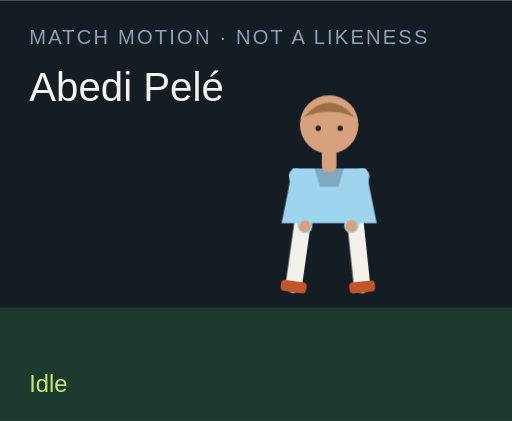
t = 0.00 s
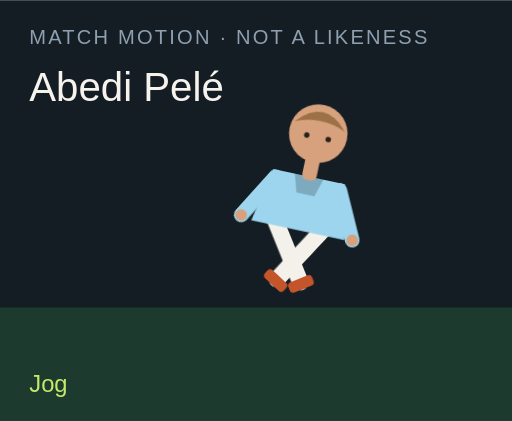
t = 1.50 s
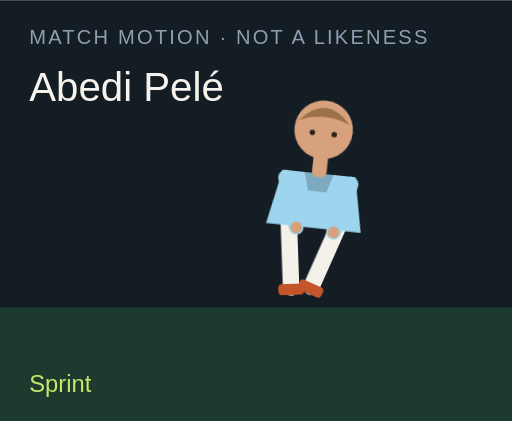
t = 3.00 s
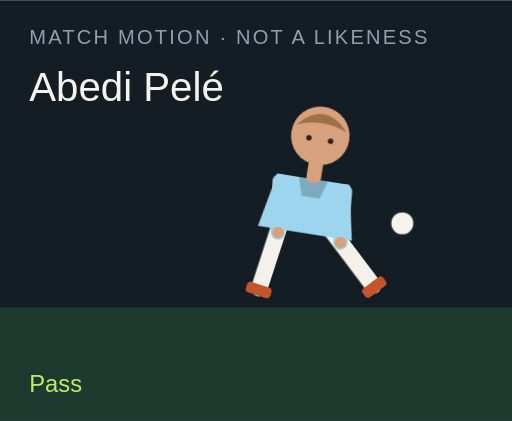
t = 4.50 s
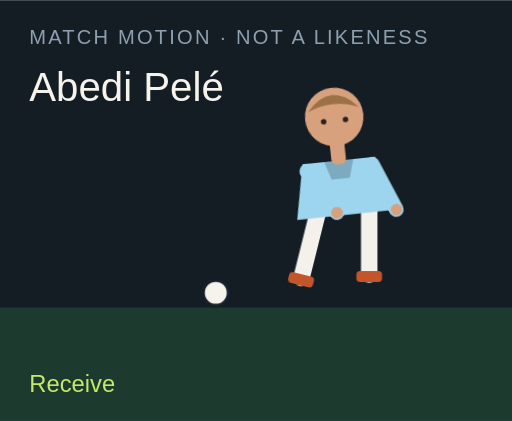
t = 6.00 s
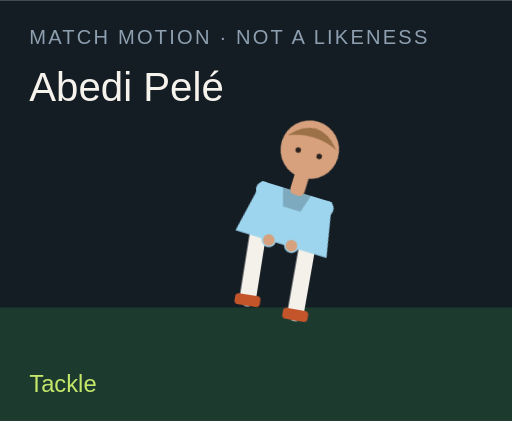
t = 7.50 s

The animated SVG that drew these frames (rendered in a browser with its animation timeline set to each time). Animation: 18 CSS @keyframes rules; one cycle of 9.00 s, repeats indefinitely.

<?xml version="1.0" encoding="UTF-8"?>
<svg xmlns="http://www.w3.org/2000/svg" viewBox="0 0 280 230" role="img">
  <style>@media (prefers-reduced-motion: reduce){animate,animateTransform{display:none}}</style>
  <rect width="280" height="230" fill="#141c24"/>
  <rect y="168" width="280" height="62" fill="#1c3a2e"/>
  <text x="16" y="24" fill="#8ea0b0" font-family="Arial,sans-serif" font-size="11" letter-spacing="1.2">MATCH MOTION · NOT A LIKENESS</text>
  <text x="16" y="55" fill="#f6f3ec" font-family="Impact,sans-serif" font-size="22">Abedi Pelé</text>
  <circle r="7" fill="#f6f3ec" stroke="#172028" stroke-width="2" id="motion-34" cx="150" cy="160" opacity="0">
    
    
    
  </circle>
  <g transform="translate(132 40)">
    <g id="motion-56" transform="rotate(0 48 90)">
      
      <g id="motion-58" transform="translate(0 0)">
        
        <g transform="translate(34 78)"><g id="motion-60" transform="rotate(8)"><path d="M0 0 V38" stroke="#f4f1ea" stroke-width="9" stroke-linecap="round"/><rect x="-7" y="36" width="14" height="6" rx="2" fill="#c4552a"/></g></g>
        <g transform="translate(62 78)"><g id="motion-62" transform="rotate(-6)"><path d="M0 0 V38" stroke="#f4f1ea" stroke-width="9" stroke-linecap="round"/><rect x="-7" y="36" width="14" height="6" rx="2" fill="#c4552a"/></g></g>
        <path d="M28 52 h40 l6 30 H22 Z" fill="#9dd5ee"/>
        <path d="M40 52 h16 l-3 10 H43 Z" fill="#000" opacity=".2"/>
        <g transform="translate(30 56)"><g id="motion-64" transform="rotate(-10)"><path d="M0 0 V28" stroke="#9dd5ee" stroke-width="8" stroke-linecap="round"/><circle cx="0" cy="28" r="3.2" fill="#d6a17c"/></g></g>
        <g transform="translate(66 56)"><g id="motion-66" transform="rotate(12)"><path d="M0 0 V28" stroke="#9dd5ee" stroke-width="8" stroke-linecap="round"/><circle cx="0" cy="28" r="3.2" fill="#d6a17c"/></g></g>
        <rect x="44" y="40" width="8" height="14" rx="3" fill="#d6a17c"/>
        <circle cx="48" cy="28" r="16" fill="#d6a17c"/>
        <path d="M34 24 Q48 8 62 24 Q48 18 34 24" fill="#9d7148"/>
        <circle cx="42" cy="30" r="1.5" fill="#2a211c"/><circle cx="54" cy="30" r="1.5" fill="#2a211c"/>
      </g>
    </g>
  </g>
  <text x="16" y="214" fill="#c6e86a" font-family="Arial,sans-serif" font-size="13" opacity="1" id="motion-38">Idle</text><text x="16" y="214" fill="#c6e86a" font-family="Arial,sans-serif" font-size="13" opacity="0" id="motion-40">Jog</text><text x="16" y="214" fill="#c6e86a" font-family="Arial,sans-serif" font-size="13" opacity="0" id="motion-42">Sprint</text><text x="16" y="214" fill="#c6e86a" font-family="Arial,sans-serif" font-size="13" opacity="0" id="motion-44">Dribble</text><text x="16" y="214" fill="#c6e86a" font-family="Arial,sans-serif" font-size="13" opacity="0" id="motion-46">Pass</text><text x="16" y="214" fill="#c6e86a" font-family="Arial,sans-serif" font-size="13" opacity="0" id="motion-48">Shoot</text><text x="16" y="214" fill="#c6e86a" font-family="Arial,sans-serif" font-size="13" opacity="0" id="motion-50">Receive</text><text x="16" y="214" fill="#c6e86a" font-family="Arial,sans-serif" font-size="13" opacity="0" id="motion-52">Tackle</text><text x="16" y="214" fill="#c6e86a" font-family="Arial,sans-serif" font-size="13" opacity="0" id="motion-54">Arms wide</text>
<style>@keyframes track-35{0%{cx:150px}11.1%{cx:156px}22.2%{cx:164px}33.300000000000004%{cx:142px}44.4%{cx:190px}55.60000000000001%{cx:250px}66.7%{cx:118px}77.8%{cx:150px}88.9%{cx:150px}100%{cx:150px}}@keyframes track-36{0%{cy:160px}11.1%{cy:158px}22.2%{cy:154px}33.300000000000004%{cy:156px}44.4%{cy:148px}55.60000000000001%{cy:96px}66.7%{cy:160px}77.8%{cy:160px}88.9%{cy:160px}100%{cy:160px}}@keyframes track-37{0%{opacity:0}11.1%{opacity:0}22.2%{opacity:0}33.300000000000004%{opacity:1}44.4%{opacity:1}55.60000000000001%{opacity:1}66.7%{opacity:1}77.8%{opacity:0}88.9%{opacity:0}100%{opacity:0}}@keyframes track-39{0%{opacity:1}11.1%{opacity:0}22.2%{opacity:0}33.300000000000004%{opacity:0}44.4%{opacity:0}55.60000000000001%{opacity:0}66.7%{opacity:0}77.8%{opacity:0}88.9%{opacity:0}100%{opacity:1}}@keyframes track-41{0%{opacity:0}11.1%{opacity:1}22.2%{opacity:0}33.300000000000004%{opacity:0}44.4%{opacity:0}55.60000000000001%{opacity:0}66.7%{opacity:0}77.8%{opacity:0}88.9%{opacity:0}100%{opacity:0}}@keyframes track-43{0%{opacity:0}11.1%{opacity:0}22.2%{opacity:1}33.300000000000004%{opacity:0}44.4%{opacity:0}55.60000000000001%{opacity:0}66.7%{opacity:0}77.8%{opacity:0}88.9%{opacity:0}100%{opacity:0}}@keyframes track-45{0%{opacity:0}11.1%{opacity:0}22.2%{opacity:0}33.300000000000004%{opacity:1}44.4%{opacity:0}55.60000000000001%{opacity:0}66.7%{opacity:0}77.8%{opacity:0}88.9%{opacity:0}100%{opacity:0}}@keyframes track-47{0%{opacity:0}11.1%{opacity:0}22.2%{opacity:0}33.300000000000004%{opacity:0}44.4%{opacity:1}55.60000000000001%{opacity:0}66.7%{opacity:0}77.8%{opacity:0}88.9%{opacity:0}100%{opacity:0}}@keyframes track-49{0%{opacity:0}11.1%{opacity:0}22.2%{opacity:0}33.300000000000004%{opacity:0}44.4%{opacity:0}55.60000000000001%{opacity:1}66.7%{opacity:0}77.8%{opacity:0}88.9%{opacity:0}100%{opacity:0}}@keyframes track-51{0%{opacity:0}11.1%{opacity:0}22.2%{opacity:0}33.300000000000004%{opacity:0}44.4%{opacity:0}55.60000000000001%{opacity:0}66.7%{opacity:1}77.8%{opacity:0}88.9%{opacity:0}100%{opacity:0}}@keyframes track-53{0%{opacity:0}11.1%{opacity:0}22.2%{opacity:0}33.300000000000004%{opacity:0}44.4%{opacity:0}55.60000000000001%{opacity:0}66.7%{opacity:0}77.8%{opacity:1}88.9%{opacity:0}100%{opacity:0}}@keyframes track-55{0%{opacity:0}11.1%{opacity:0}22.2%{opacity:0}33.300000000000004%{opacity:0}44.4%{opacity:0}55.60000000000001%{opacity:0}66.7%{opacity:0}77.8%{opacity:0}88.9%{opacity:1}100%{opacity:0}}@keyframes track-57{0%{transform:rotate(0deg)}11.1%{transform:rotate(8deg)}22.2%{transform:rotate(16deg)}33.300000000000004%{transform:rotate(6deg)}44.4%{transform:rotate(4deg)}55.60000000000001%{transform:rotate(14deg)}66.7%{transform:rotate(-6deg)}77.8%{transform:rotate(34deg)}88.9%{transform:rotate(0deg)}100%{transform:rotate(0deg)}}@keyframes track-59{0%{transform:translate(0px,0px)}11.1%{transform:translate(0px,-3px)}22.2%{transform:translate(0px,-6px)}33.300000000000004%{transform:translate(0px,-2px)}44.4%{transform:translate(0px,2px)}55.60000000000001%{transform:translate(0px,-4px)}66.7%{transform:translate(0px,1px)}77.8%{transform:translate(0px,10px)}88.9%{transform:translate(0px,-8px)}100%{transform:translate(0px,0px)}}@keyframes track-61{0%{transform:rotate(8deg)}11.1%{transform:rotate(-26deg)}22.2%{transform:rotate(-42deg)}33.300000000000004%{transform:rotate(-8deg)}44.4%{transform:rotate(6deg)}55.60000000000001%{transform:rotate(12deg)}66.7%{transform:rotate(20deg)}77.8%{transform:rotate(-8deg)}88.9%{transform:rotate(-8deg)}100%{transform:rotate(8deg)}}@keyframes track-63{0%{transform:rotate(-6deg)}11.1%{transform:rotate(24deg)}22.2%{transform:rotate(38deg)}33.300000000000004%{transform:rotate(18deg)}44.4%{transform:rotate(-38deg)}55.60000000000001%{transform:rotate(-54deg)}66.7%{transform:rotate(6deg)}77.8%{transform:rotate(-22deg)}88.9%{transform:rotate(8deg)}100%{transform:rotate(-6deg)}}@keyframes track-65{0%{transform:rotate(-10deg)}11.1%{transform:rotate(24deg)}22.2%{transform:rotate(36deg)}33.300000000000004%{transform:rotate(-18deg)}44.4%{transform:rotate(10deg)}55.60000000000001%{transform:rotate(-24deg)}66.7%{transform:rotate(-30deg)}77.8%{transform:rotate(12deg)}88.9%{transform:rotate(-58deg)}100%{transform:rotate(-10deg)}}@keyframes track-67{0%{transform:rotate(12deg)}11.1%{transform:rotate(-20deg)}22.2%{transform:rotate(-32deg)}33.300000000000004%{transform:rotate(14deg)}44.4%{transform:rotate(-26deg)}55.60000000000001%{transform:rotate(18deg)}66.7%{transform:rotate(-22deg)}77.8%{transform:rotate(-6deg)}88.9%{transform:rotate(58deg)}100%{transform:rotate(12deg)}}@media(prefers-reduced-motion:no-preference){#motion-34{animation:track-35 9s linear infinite both,track-36 9s linear infinite both,track-37 9s steps(1,end) infinite both}#motion-38{animation:track-39 9s steps(1,end) infinite both}#motion-40{animation:track-41 9s steps(1,end) infinite both}#motion-42{animation:track-43 9s steps(1,end) infinite both}#motion-44{animation:track-45 9s steps(1,end) infinite both}#motion-46{animation:track-47 9s steps(1,end) infinite both}#motion-48{animation:track-49 9s steps(1,end) infinite both}#motion-50{animation:track-51 9s steps(1,end) infinite both}#motion-52{animation:track-53 9s steps(1,end) infinite both}#motion-54{animation:track-55 9s steps(1,end) infinite both}#motion-56{animation:track-57 9s linear infinite both}#motion-58{animation:track-59 9s linear infinite both}#motion-60{animation:track-61 9s linear infinite both}#motion-62{animation:track-63 9s linear infinite both}#motion-64{animation:track-65 9s linear infinite both}#motion-66{animation:track-67 9s linear infinite both}}</style></svg>
